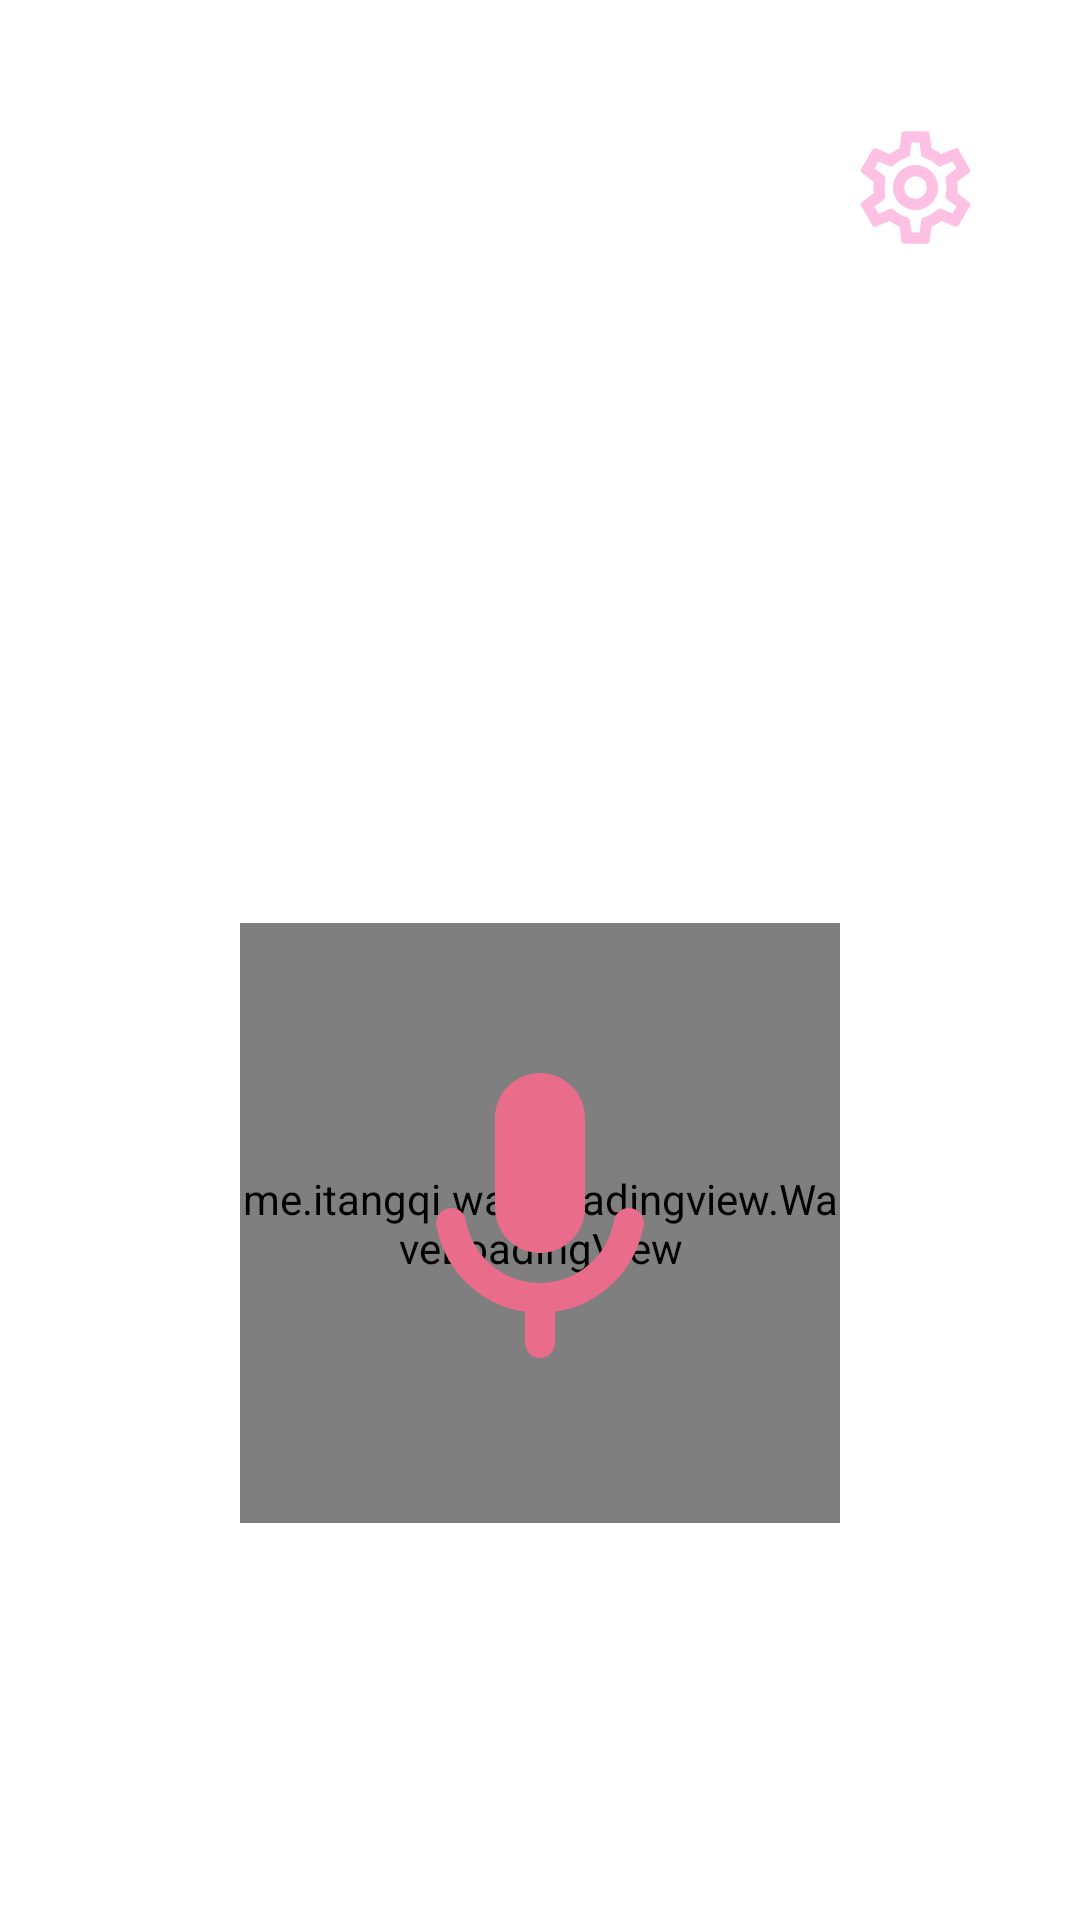

Here is an Android app screen rendered from its layout file. Give the layout XML and the strings, colors and styles it references.
<!-- AndroidManifest.xml: application theme Theme.VoiceOn -->
<!-- res/layout/fragment_main.xml -->
<?xml version="1.0" encoding="utf-8"?>
<androidx.constraintlayout.widget.ConstraintLayout xmlns:android="http://schemas.android.com/apk/res/android"
    xmlns:app="http://schemas.android.com/apk/res-auto"
    xmlns:tools="http://schemas.android.com/tools"
    android:layout_width="match_parent"
    android:layout_height="match_parent"
    tools:context=".MainFragment"
    android:background="@android:color/white">

    <TextView
        android:id="@+id/textView"
        android:layout_width="wrap_content"
        android:layout_height="wrap_content"
        android:layout_marginTop="34dp"
        android:fontFamily="monospace"
        android:gravity="center_horizontal"
        android:text=" "
        android:textAlignment="center"
        android:textColor="@android:color/background_dark"
        android:textSize="24sp"
        app:layout_constraintEnd_toEndOf="parent"
        app:layout_constraintStart_toStartOf="parent"
        app:layout_constraintTop_toTopOf="parent"/>

    <ImageView
        android:id="@+id/recording_btn"
        android:layout_width="200dp"
        android:layout_height="200dp"
        android:layout_marginTop="175dp"
        android:elevation="6dp"
        android:outlineAmbientShadowColor="@color/white"
        android:padding="40dp"
        android:src="@drawable/mic"
        app:layout_constraintBottom_toBottomOf="parent"
        app:layout_constraintEnd_toEndOf="parent"
        app:layout_constraintStart_toStartOf="parent"
        app:layout_constraintTop_toTopOf="parent" />

    <ImageView
        android:id="@+id/imageView2"
        android:layout_width="72dp"
        android:layout_height="57dp"
        android:layout_marginStart="250dp"
        android:layout_marginLeft="250dp"
        android:layout_marginTop="15dp"
        android:padding="15dp"
        android:src="@drawable/recorder_list_btn"
        app:layout_constraintBottom_toBottomOf="parent"
        app:layout_constraintEnd_toEndOf="parent"
        app:layout_constraintStart_toStartOf="parent"
        app:layout_constraintTop_toBottomOf="@+id/recording_btn"
        app:layout_constraintVertical_bias="0.0" />

    <ImageView
        android:id="@+id/imageView3"
        android:layout_width="45dp"
        android:layout_height="45dp"
        android:layout_marginStart="250dp"
        android:layout_marginLeft="250dp"
        android:layout_marginTop="40dp"
        android:src="@drawable/ic_settings_24px"
        app:layout_constraintEnd_toEndOf="parent"
        app:layout_constraintStart_toStartOf="parent"
        app:layout_constraintTop_toTopOf="parent" />

    <me.itangqi.waveloadingview.WaveLoadingView
        android:id="@+id/wave"
        android:layout_width="200dp"
        android:layout_height="200dp"
        android:layout_marginTop="175dp"
        app:layout_constraintBottom_toBottomOf="parent"
        app:layout_constraintEnd_toEndOf="parent"
        app:layout_constraintStart_toStartOf="parent"
        app:layout_constraintTop_toTopOf="parent"
        app:wlv_borderColor="@color/colorAccent"
        app:wlv_borderWidth="3dp"
        app:wlv_progressValue="0"
        app:wlv_round_rectangle="true"
        app:wlv_shapeType="circle"
        app:wlv_titleCenterColor="@android:color/white"
        app:wlv_titleCenterSize="24sp"
        app:wlv_titleCenterStrokeColor="@android:color/holo_blue_dark"

        app:wlv_titleCenterStrokeWidth="3dp"
        app:wlv_triangle_direction="north"
        app:wlv_waveAmplitude="70"
        app:wlv_waveColor="@color/colorAccent" />

</androidx.constraintlayout.widget.ConstraintLayout>
<!-- resources referenced by this layout -->
<resources>
  <color name="colorAccent">#e96d8b</color>
  <color name="white">#FFFFFFFF</color>
  <!-- drawable ic_settings_24px: vector/xml drawable (drawable, 2024 chars, omitted) -->
  <!-- drawable mic (drawable) -->
  <vector android:height="60dp" android:viewportHeight="24"
      android:viewportWidth="24" android:width="60dp" xmlns:android="http://schemas.android.com/apk/res/android">
      <path android:fillColor="#e96d8b" android:pathData="M12,14c1.66,0 3,-1.34 3,-3L15,5c0,-1.66 -1.34,-3 -3,-3S9,3.34 9,5v6c0,1.66 1.34,3 3,3zM17.91,11c-0.49,0 -0.9,0.36 -0.98,0.85C16.52,14.2 14.47,16 12,16s-4.52,-1.8 -4.93,-4.15c-0.08,-0.49 -0.49,-0.85 -0.98,-0.85 -0.61,0 -1.09,0.54 -1,1.14 0.49,3 2.89,5.35 5.91,5.78L11,20c0,0.55 0.45,1 1,1s1,-0.45 1,-1v-2.08c3.02,-0.43 5.42,-2.78 5.91,-5.78 0.1,-0.6 -0.39,-1.14 -1,-1.14z"/>
  </vector>
  <style name="Theme.VoiceOn" parent="Theme.MaterialComponents.DayNight.DarkActionBar">
          
          <item name="colorPrimary">@color/colorPrimary</item>
          <item name="colorPrimaryVariant">@color/colorPrimary</item>
          <item name="colorOnPrimary">@color/white</item>
          
          <item name="colorSecondary">@color/teal_200</item>
          <item name="colorSecondaryVariant">@color/teal_700</item>
          <item name="colorOnSecondary">@color/black</item>
          
          <item name="android:statusBarColor" tools:targetApi="l">?attr/colorPrimaryVariant</item>
          
      </style>
  <color name="colorPrimary">#e96d8b</color>
  <color name="teal_200">#FF03DAC5</color>
  <color name="teal_700">#FF018786</color>
  <color name="black">#FF000000</color>
</resources>
